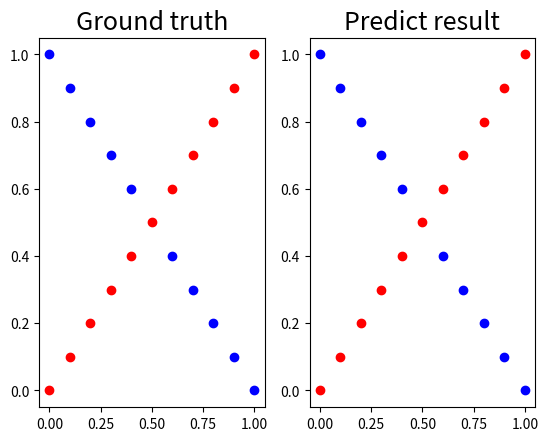

This chart was generated by the following Python code:
import numpy as np


def generate_linear(n=100):
    pts = np.random.uniform(0, 1, (n, 2))
    inputs, labels = [], []
    for x, y in pts:
        inputs.append((x, y))
        labels.append(0 if x > y else 1)
    return np.array(inputs), np.array(labels).reshape(-1, 1)

def generate_XOR_easy():
    inputs, labels = [], []
    for i in range(11):
        x = 0.1 * i
        inputs.append((x, x))
        labels.append(0)
        if x == 1 - x:
            continue
        inputs.append((x, 1 - x))
        labels.append(1)
    return np.array(inputs), np.array(labels).reshape(-1, 1)

def show_result(x, y, y_pred):
    import matplotlib.pyplot as plt
    plot = None

    def plot(s, title, y):
        plt.subplot(1, 2, s)
        plt.title(title, fontsize=18)
        for i in range(x.shape[0]):
            if y[i] == 0:
                plt.plot(*x[i], 'ro')
            else:
                plt.plot(*x[i], 'bo')

    plot(1, 'Ground truth', y)
    plot(2, 'Predict result', y_pred)
    plt.show()

def derivative(f, *args):
    return f(*args, derivative=True)

def sigmoid(x, derivative=False):
    if derivative:
        return x * (1. - x)
    return 1. / (1 + np.exp(-x))

def mse(y_pred, y_data, derivative=False):
    if derivative:
        return y_pred - y_data
    return (y_pred - y_data) ** 2 / 2

class Dense:
    """Dense Layer"""

    def __init__(self, dim, activation=sigmoid, loss=mse):
        def init_weights(d):
            #return np.ones(d)
            #return np.random.randn(*d) / 100
            r = 4 * np.sqrt(6. / sum(d))
            return np.random.uniform(-r, r, d)

        self.layers = [None] * len(dim)
        self.weights = [init_weights(d) for d in zip(dim[:-1], dim[1:])]
        self.act = activation
        self.loss = loss

    def predict(self, X):
        assert(X.shape[0] == 1), 'X should be a row vector'
        Z = X
        self.layers[0] = np.array(Z)
        for i, W in enumerate(self.weights):
            Z = self.act(Z @ W)
            self.layers[i + 1] = np.array(Z)
        return Z

    def backprop(self, y_data):
        assert(y_data.shape[0] == 1), 'y should be a row vector'
        Y = self.layers[-1]
        dL = derivative(self.loss, Y, y_data)
        dz = np.multiply(dL, derivative(self.act, Y))
        dW, dZ = [], [dz]
        for W, Z in zip(self.weights[::-1], self.layers[:-1][::-1]):
            # dw = dL / dW
            dw = np.kron(Z.T, dz)
            dW.append(np.array(dw))
            # dz = dL / dZ * s(Z)
            dz = np.multiply(dz @ W.T, derivative(self.act, Z))
            dZ.append(np.array(dz))
        self.dW = dW[::-1]

    def update(self, lr):
        #print([w.shape for w in self.weights])
        #print([w.shape for w in self.dW])
        for i, dw in enumerate(self.dW):
            self.weights[i] -= lr * dw

nn = Dense(dim=[2, 3, 3, 1])
lr, epoch, done = 0.8, 0, False

X, Y = generate_XOR_easy()
#X, Y = generate_linear()
while not done:
    loss = []
    for x, y in zip(X, Y):
        x, y = x.reshape(1, -1), y.reshape(1, -1)
        y_pred = nn.predict(x)
        nn.backprop(y)
        nn.update(lr)
        loss += [mse(y_pred, y)]
        epoch += 1
        if epoch % 5000 == 0:
            print('epoch', epoch, 'loss:', loss[-1])
    done = all(np.array(loss) < 0.04)

Y_pred = [int(nn.predict(x.reshape(1, -1)) >= 0.5) for x in X]
show_result(X, Y, Y_pred)
